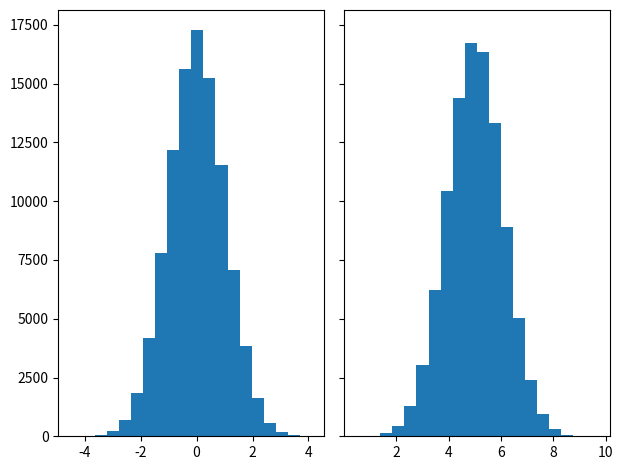

Generate this figure with matplotlib:
import numpy as np
import matplotlib.pyplot as plt


N_points = 100000
n_bins = 20

# Generate a normal distribution, center at x=0 and y=5
x = np.random.randn(N_points)
y = .4 * x + np.random.randn(100000) + 5

fig, axs = plt.subplots(1, 2, sharey=True, tight_layout=True)

# We can set the number of bins with the `bins` kwarg
axs[0].hist(x, bins=n_bins)
axs[1].hist(y, bins=n_bins)

plt.show()